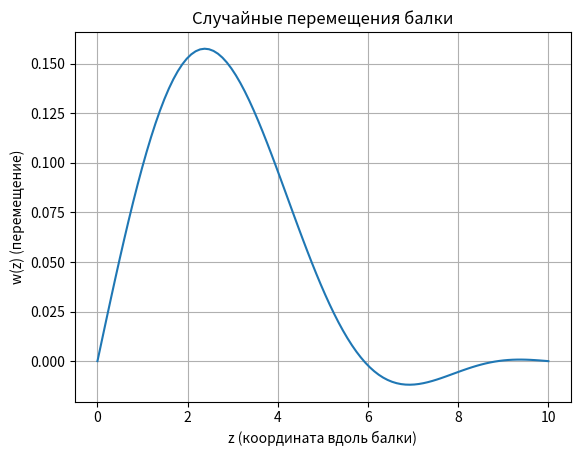

The matplotlib source for this figure:
import numpy as np


def generate_random_displacements(n, L, N_modes=5, max_amplitude=1.0):
    """
    Генерирует случайные перемещения для балки с нулевыми перемещениями на концах,
    используя суперпозицию синусоидальных мод.

    :param n: количество внутренних точек (всего точек будет n+2, включая концы)
    :param L: длина балки
    :param N_modes: количество мод для суперпозиции (по умолчанию 5)
    :param max_amplitude: максимальная амплитуда для случайных коэффициентов (по умолчанию 1.0)
    :return: кортеж (z, w), где z — массив координат точек, w — массив перемещений
    """
    # Создаём массив координат точек от 0 до L
    z = np.linspace(0, L, n + 2)

    # Инициализируем массив перемещений нулями
    w = np.zeros_like(z)

    # Генерируем перемещения как суперпозицию синусоидальных мод
    for k in range(1, N_modes + 1):
        # Случайный коэффициент для каждой моды
        a_k = np.random.uniform(-max_amplitude, max_amplitude)
        # Добавляем вклад моды: a_k * sin(k * pi * z / L)
        w += a_k * np.sin(k * np.pi * z / L)

    return z, w


# Пример использования
if __name__ == "__main__":
    import matplotlib.pyplot as plt

    # Параметры
    n = 100  # количество внутренних точек
    L = 10.0  # длина балки
    N_modes = 3  # количество мод
    max_amplitude = 0.1  # максимальная амплитуда

    # Генерируем перемещения
    z, w = generate_random_displacements(n, L, N_modes, max_amplitude)

    # Визуализация
    plt.plot(z, w)
    plt.xlabel('z (координата вдоль балки)')
    plt.ylabel('w(z) (перемещение)')
    plt.title('Случайные перемещения балки')
    plt.grid(True)
    plt.show()